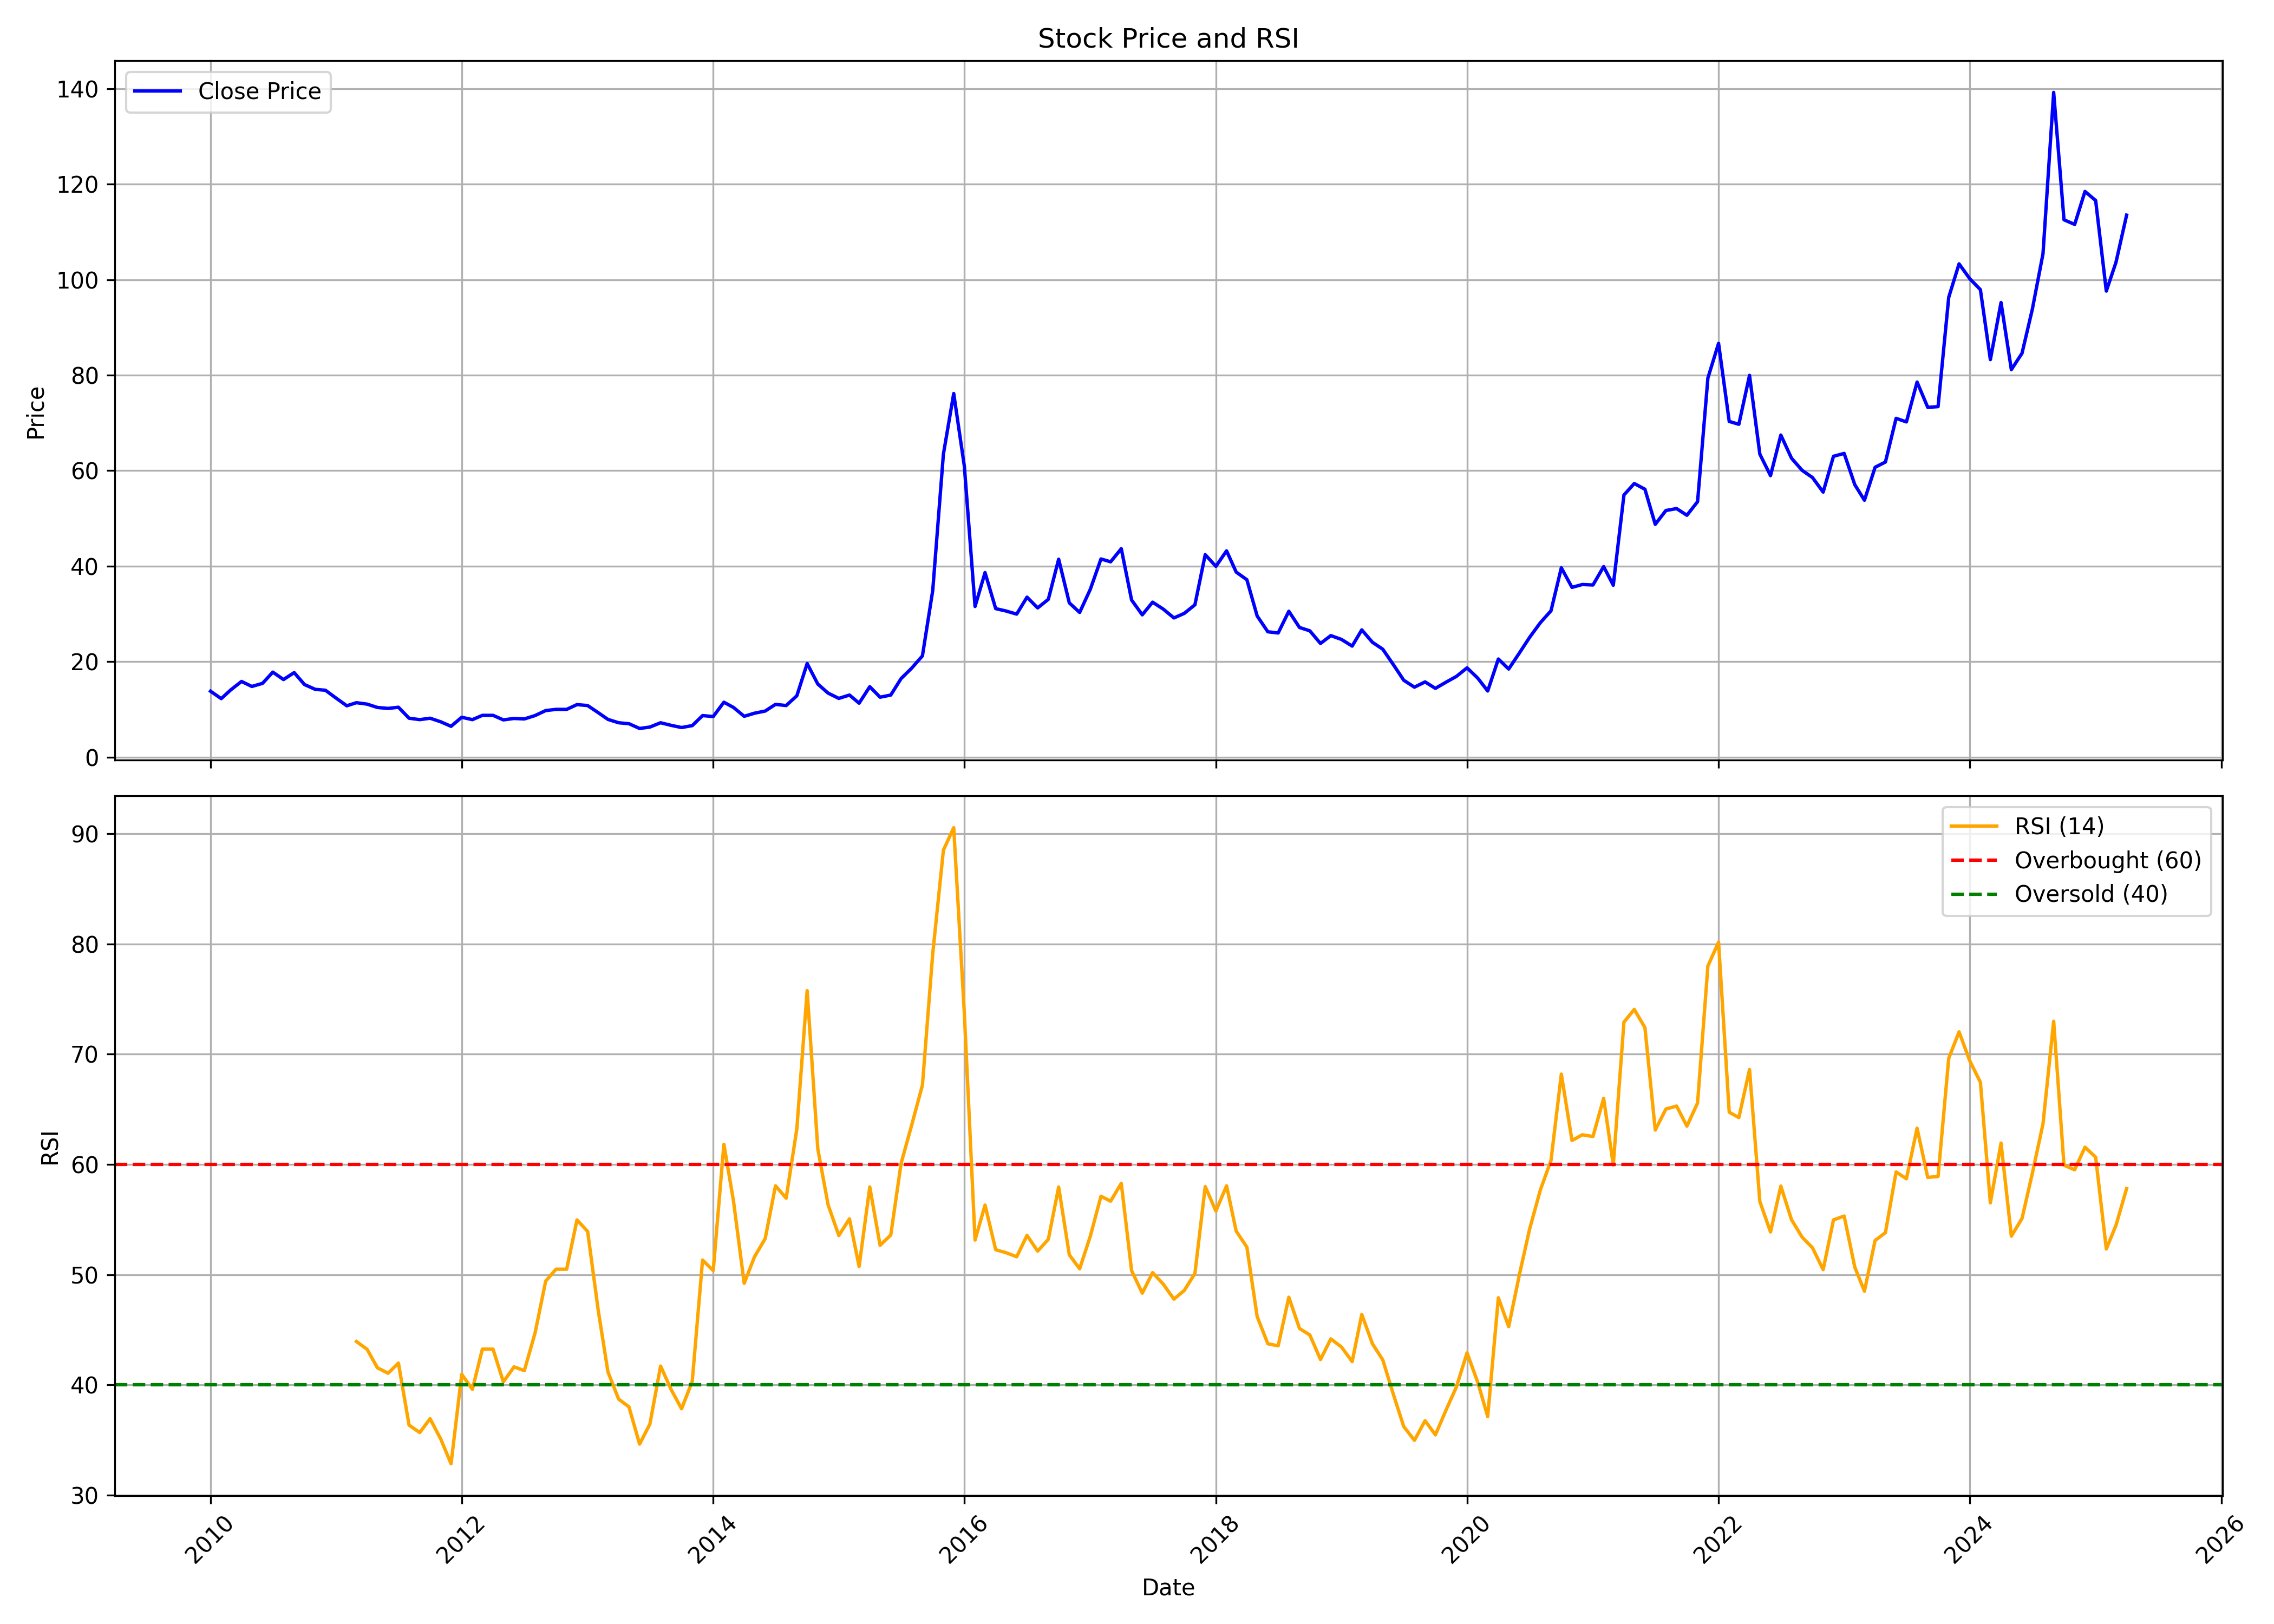

The file beside this chart, header and first rows:
, Unnamed: 0, date, symbol, open, high, low, close, volume, rsi
0, 0, 2010-01-01, ALPA, 13.8, 17.0, 13.1, 13.8, 471471, 
1, 1, 2010-02-01, ALPA, 13.8, 14.75, 12.05, 12.25, 122936, 
2, 2, 2010-03-01, ALPA, 12.25, 16.45, 12.15, 14.1, 524063, 
3, 3, 2010-04-01, ALPA, 14.15, 19.5, 14.1, 15.85, 623709, 
4, 4, 2010-05-01, ALPA, 15.5, 16.35, 13.6, 14.8, 144993, 
5, 5, 2010-06-01, ALPA, 14.5, 17.2, 14.5, 15.45, 220820, 
6, 6, 2010-07-01, ALPA, 15.2, 20.15, 15.2, 17.8, 578962, 
7, 7, 2010-08-01, ALPA, 18.35, 19.5, 15.85, 16.25, 306229, 
8, 8, 2010-09-01, ALPA, 16.3, 19.25, 15.4, 17.7, 508687, 
9, 9, 2010-10-01, ALPA, 18.45, 18.55, 14.15, 15.2, 215622, 
10, 10, 2010-11-01, ALPA, 15.2, 17.9, 12.9, 14.2, 777880, 
11, 11, 2010-12-01, ALPA, 13.7, 14.9, 12.7, 14.0, 116014, 
12, 12, 2011-01-01, ALPA, 14.25, 15.85, 11.2, 12.35, 106148, 
13, 13, 2011-02-01, ALPA, 11.7, 12.8, 10.3, 10.75, 135553, 
14, 14, 2011-03-01, ALPA, 11.0, 12.45, 10.3, 11.4, 98178, 43.94
15, 15, 2011-04-01, ALPA, 11.7, 13.6, 11.05, 11.1, 149610, 43.23
16, 16, 2011-05-01, ALPA, 11.0, 11.5, 9.05, 10.4, 76285, 41.56
17, 17, 2011-06-01, ALPA, 10.85, 11.1, 9.15, 10.2, 58215, 41.07
18, 18, 2011-07-01, ALPA, 10.05, 11.7, 9.2, 10.45, 156081, 41.99
19, 19, 2011-08-01, ALPA, 10.2, 10.85, 7.35, 8.15, 84758, 36.36
20, 20, 2011-09-01, ALPA, 8.15, 9.15, 7.5, 7.85, 73761, 35.69
21, 21, 2011-10-01, ALPA, 7.9, 9.0, 7.1, 8.15, 48537, 36.94
22, 22, 2011-11-01, ALPA, 8.0, 8.7, 7.0, 7.4, 38509, 35.1
23, 23, 2011-12-01, ALPA, 7.5, 7.8, 5.55, 6.45, 64873, 32.86
24, 24, 2012-01-01, ALPA, 7.15, 9.5, 6.4, 8.35, 178358, 40.97
25, 25, 2012-02-01, ALPA, 8.55, 9.8, 7.5, 7.85, 160821, 39.61
26, 26, 2012-03-01, ALPA, 7.75, 11.95, 7.75, 8.75, 388161, 43.25
27, 27, 2012-04-01, ALPA, 8.6, 9.7, 7.65, 8.75, 126474, 43.25
28, 28, 2012-05-01, ALPA, 8.9, 9.1, 7.5, 7.8, 61498, 40.28
29, 29, 2012-06-01, ALPA, 7.5, 8.55, 7.5, 8.1, 114523, 41.64
30, 30, 2012-07-01, ALPA, 8.0, 9.2, 7.55, 8.0, 271732, 41.3
31, 31, 2012-08-01, ALPA, 7.9, 9.8, 7.85, 8.7, 151665, 44.69
32, 32, 2012-09-01, ALPA, 8.7, 10.0, 8.45, 9.75, 159519, 49.41
33, 33, 2012-10-01, ALPA, 9.75, 11.4, 9.2, 10.0, 398638, 50.5
34, 34, 2012-11-01, ALPA, 10.0, 10.9, 8.4, 10.0, 98365, 50.5
35, 35, 2012-12-01, ALPA, 10.1, 13.15, 9.7, 11.0, 198428, 54.97
36, 36, 2013-01-01, ALPA, 11.0, 11.8, 9.7, 10.8, 88123, 53.92
37, 37, 2013-02-01, ALPA, 10.55, 10.55, 9.15, 9.3, 41684, 46.72
38, 38, 2013-03-01, ALPA, 9.55, 10.3, 7.6, 7.9, 110431, 41.19
39, 39, 2013-04-01, ALPA, 8.65, 8.7, 7.2, 7.2, 47763, 38.72
40, 40, 2013-05-01, ALPA, 7.2, 7.5, 6.0, 7.0, 25632, 38.02
41, 41, 2013-06-01, ALPA, 7.0, 7.0, 5.1, 6.0, 10637, 34.64
42, 42, 2013-07-01, ALPA, 5.55, 6.65, 5.55, 6.3, 9551, 36.46
43, 43, 2013-08-01, ALPA, 6.05, 7.25, 6.05, 7.2, 9130, 41.72
44, 44, 2013-09-01, ALPA, 7.2, 7.2, 6.35, 6.65, 2870, 39.56
45, 45, 2013-10-01, ALPA, 6.65, 6.8, 6.2, 6.2, 44611, 37.84
46, 46, 2013-11-01, ALPA, 6.15, 6.6, 6.0, 6.6, 4090, 40.33
47, 47, 2013-12-01, ALPA, 6.6, 8.7, 6.3, 8.7, 9235, 51.33
48, 48, 2014-01-01, ALPA, 8.7, 12.1, 8.1, 8.5, 29930, 50.37
49, 49, 2014-02-01, ALPA, 8.2, 11.9, 8.15, 11.5, 8656, 61.82
50, 50, 2014-03-01, ALPA, 11.5, 12.85, 10.35, 10.4, 60272, 56.66
51, 51, 2014-04-01, ALPA, 10.4, 10.4, 8.5, 8.55, 28109, 49.22
52, 52, 2014-05-01, ALPA, 8.55, 9.55, 7.7, 9.2, 58508, 51.62
53, 53, 2014-06-01, ALPA, 9.2, 10.75, 8.6, 9.65, 82586, 53.27
54, 54, 2014-07-01, ALPA, 10.05, 12.3, 8.6, 11.05, 169268, 58.06
55, 55, 2014-08-01, ALPA, 11.5, 11.6, 9.5, 10.8, 74255, 56.94
56, 56, 2014-09-01, ALPA, 10.3, 12.85, 9.15, 12.85, 158297, 63.22
57, 57, 2014-10-01, ALPA, 13.0, 21.45, 12.25, 19.6, 691162, 75.75
58, 58, 2014-11-01, ALPA, 20.25, 20.5, 13.65, 15.3, 294783, 61.4
59, 59, 2014-12-01, ALPA, 14.6, 16.4, 12.35, 13.4, 158739, 56.32
... 124 more rows
